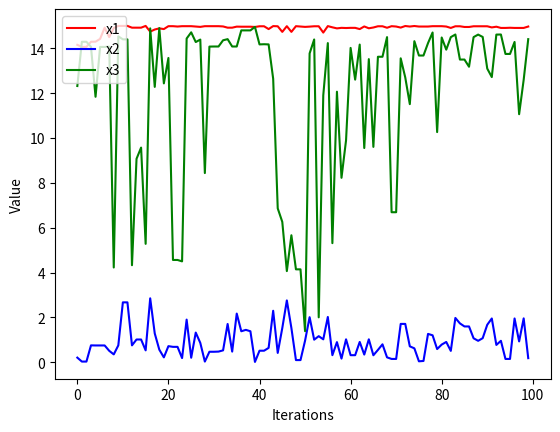
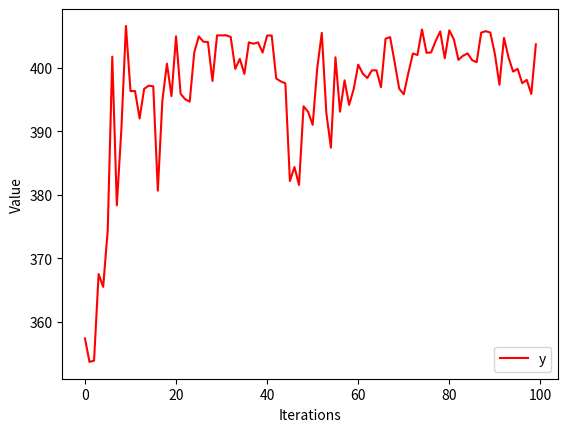

Here is the Python script that generated these plots, in order:
import numpy as np
import matplotlib.pyplot as plt
import math
import random
import copy

# The function of encoding
def EncodeGenes(numGenes, integerbit, decimalbit, gene):
    for i in range(numGenes):
        integer_n = random.randint(0, integerbit)
        decimal_n = random.randint(0, decimalbit)

        if integer_n > 0:
            for j in range(integer_n):
                pos = random.randint(0, integerbit-1)
                gene[i][pos] = 1
        if decimal_n > 0:
            for j in range(decimal_n):
                pos = random.randint(integerbit, integerbit+decimalbit-1)
                gene[i][pos] = 1
    return gene

# The function of decoding
def DecodeGenes(numGenes, integerbit, decimalbit, gene):
    toFloat = []
    for i in range(numGenes):
        sum = 0
        for j in range(integerbit+decimalbit):
            pownum = (integerbit-1)-j
            sum += gene[i][j]*math.pow(2, pownum)

        toFloat.append(sum)

    return toFloat

# The function for fitness
def Fitness(value):
    x1 = value[0]
    x2 = value[1]
    x3 = value[2]
    fit = 2*x1*x1-3*x2*x2-4*x1+5*x2+x3

    return fit

# The function of creating the roulette
# Compared to traditional roulette, I improved the benchmark. Weights were calculated using # the minimum fitness of each batch of gene as the reference value.
def CreateRoulette(numGenes, mode, genes, values, fitnesses):
    if mode == 1:  # Mode for 1, which means the maximum value is evaluated
        total = numGenes
        sumfitness = 0
        i = 0
        while i < total:
            # Delete the individuals whose fitness is less than 0 or value more than 15
            if fitnesses[i] <= 0 or max(values[i]) > 15:
                del genes[i]
                del values[i]
                del fitnesses[i]
                i = i-1
                total = total-1
            i = i+1

        standard = min(fitnesses)
        i = 0
        while i < len(genes):
            sumfitness += (fitnesses[i]-standard)
            i = i+1

        boundary = [0]
        sumweight = 0
        i = 0
        while i < total:  # Create the lower bound of the roulette
            weight = (fitnesses[i]-standard)/sumfitness
            sumweight += weight
            boundary.append(sumweight)
            i = i+1
        boundary[-1] = 1.0  # Create the upper bound of the roulette

    else:  # Mode for 0, which means the minimum value is evaluated
        total = numGenes
        sumfitness = 0
        i = 0
        while i < total:
            # Delete the individuals whose fitness is more than 0 or value more than 15
            if fitnesses[i] <= 0 or max(values[i]) > 15:
                del genes[i]
                del values[i]
                del fitnesses[i]
                i = i-1
                total = total-1
            i = i+1

        standard = max(fitnesses)
        i = 0
        while i < len(genes):
            sumfitness += math.fabs(fitnesses[i]-standard)
            i = i+1

        boundary = [0]
        sumweight = 0
        i = 0
        while i < total:  # Create the lower bound of the roulette
            absfitness = math.fabs(fitnesses[i]-standard)
            weight = absfitness/sumfitness
            sumweight += weight
            boundary.append(sumweight)
            i = i+1
        boundary[-1] = 1.0  # Create the upper bound of the roulette

    return boundary, genes, values, fitnesses

#  The Roulette function to screen individuals with high fitness
def SelectFromRoulette(selecttimes, boundary, genes, values, fitnesses):
    bin = len(boundary)
    allSelect = list(range(bin-1))
    waitForSelect = []
    for i in range(selecttimes):
        ran = np.random.rand(1)

        index = -1

        for j in range(bin):
            if ran[0] > boundary[j] and ran[0] <= boundary[j+1]:
                index = j
            if index != -1:
                waitForSelect.append(index)
                break

    waitForSelect = list(set(waitForSelect))  # Remove duplicate individuals from the list
    for i in waitForSelect:
        allSelect.remove(i)

    genes = [genes[i] for i in range(0, len(genes), 1) if i not in allSelect]
    values = [values[i] for i in range(0, len(values), 1) if i not in allSelect]
    fitnesses = [fitnesses[i] for i in range(0, len(fitnesses), 1) if i not in allSelect]

    return genes, values, fitnesses

# The function of chromosomal cross: a randomly generated cross of two points. For the two # generated random points, the crossover mode needs to be generated.
def CrossGene(numGenes, genes, totalbit, crosstimes = 3, RateOfModel = 0.7):
    for i in range(numGenes):
        x1 = genes[i][0]
        x2 = genes[i][1]
        x3 = genes[i][2]
        x = [x1, x2, x3]
        for j in range(crosstimes):
            indexa = 0
            indexb = 0
            while indexa == indexb:
                indexa = random.randint(0, crosstimes-1)
                indexb = random.randint(0, crosstimes-1)

            posa = 0
            posb = 0
            while posa == posb:
                posa = random.randint(0, totalbit-1)
                posb = random.randint(0, totalbit-1)
            if posa < posb:
                posa, posb = posb, posa

            modepro = np.random.rand(1)  # Select the crossover mode randomly
            if modepro >= RateOfModel:
                mode = 1  # Intersect the outside part
            else:
                mode = 0  # Intersect the inside part

            tempx1 = x[indexa]
            tempx2 = x[indexb]
            tempx = copy.deepcopy(tempx1)
            if mode == 0:
                tempx1[posa:posb+1] = tempx2[posa:posb+1]
                tempx2[posa:posb+1] = tempx[posa:posb+1]
                x[indexa] = tempx1
                x[indexb] = tempx2
            if mode == 1:
                tempx1[0:posa+1] = tempx2[0:posa+1]
                tempx1[posb:totalbit] = tempx2[posb:totalbit]
                tempx2[0:posa+1] = tempx[0:posa+1]
                tempx2[posb:totalbit] = tempx[posb:totalbit]
                x[indexa] = tempx1
                x[indexb] = tempx2

        x = np.array(x)
        genes[i] = x

    return genes

# The function for chromosome random variation
def MutateGene(numGenes, genes, totalbit, genesnumber = 3):
    for i in range(numGenes):
        index = random.randint(0, genesnumber-1)
        pos = random.randint(0, totalbit-1)

        if genes[i][index][pos] == 0:
            genes[i][index][pos] = 1
        else:
            genes[i][index][pos] = 0

    return genes

# The function for breeding
def Inherit(numGenes, genes, totalbit, genesnumber = 3):
    for i in range(numGenes):
        father = -1
        mother = -1
        while father == mother:
            father = random.randint(0, numGenes-1)
            mother = random.randint(0, numGenes-1)

        fathergenes = random.randint(1, genesnumber-1)
        mothergenes = genesnumber - fathergenes

        allindex = list(range(genesnumber))
        fatherindex = []
        motherindex = []
        childx1 = np.zeros((totalbit), dtype=int)
        childx2 = np.zeros((totalbit), dtype=int)
        childx3 = np.zeros((totalbit), dtype=int)
        child = np.array([childx1, childx2, childx3])
        if mothergenes == 1:
            motherindex.append(random.randint(0, genesnumber-1))
            fatherindex = copy.deepcopy(allindex)
            fatherindex.remove(motherindex[0])
            child[motherindex[0]] = genes[mother][motherindex[0]]
            child[fatherindex[0]] = genes[father][fatherindex[0]]
            child[fatherindex[1]] = genes[father][fatherindex[1]]
            child = np.array(child)
            genes.append(child)
        else:
            fatherindex.append(random.randint(0, genesnumber-1))
            motherindex = copy.deepcopy(allindex)
            motherindex.remove(fatherindex[0])
            child[fatherindex[0]] = genes[father][fatherindex[0]]
            child[motherindex[0]] = genes[mother][motherindex[0]]
            child[motherindex[1]] = genes[mother][motherindex[1]]
            child = np.array(child)
            genes.append(child)

    return genes

if __name__ == '__main__':
    Integer_Bit = 4  # The number of digits in the integral part of genes
    Decimal_Bit = 8  # The number of digits in the decimal part of genes
    Total_Bit = Integer_Bit+Decimal_Bit  # The total number of digits of genes
    Genes_Number = 3  # The number of genes contained in each individual
    Initial_Genes = 100  # The number of individuals in a primary population
    Iteration = 100  # The number of iterations
    RateOfStay = 3  # The ratio of population retention
    RateOfSelect = 1.1  # The ratio of select times
    TheMAX = True
    TheMin = False

    # Record the extreme value after each iteration
    Record_x1 = []
    Record_x2 = []
    Record_x3 = []
    Record_y = []

    # Set the iteration Mode, Mode=1 for the maximum value and Mode=0 for the minimum value
    if TheMAX is True and TheMin is False:
        Mode = 1
    elif TheMAX is False and TheMin is True:
        Mode = 0

    allGene = []  # Store the genotypes of all the individuals in the population
    for i in range(Initial_Genes):
        x1 = np.zeros((Total_Bit), dtype=int)
        x2 = np.zeros((Total_Bit), dtype=int)
        x3 = np.zeros((Total_Bit), dtype=int)
        gene = np.array([x1, x2, x3])
        allGene.append(gene)

    for i in range(Initial_Genes):
        allGene[i] = EncodeGenes(Genes_Number, Integer_Bit, Decimal_Bit, allGene[i])

    it = 0
    while it < Iteration:
        allValue = []  # Store the phenotypes of all individuals in the population
        allFitness = []  # Store the fitness of all individuals in the population

        # Find the phenotype of the gene
        Num_Genes = len(allGene)
        for i in range(Num_Genes):
            value = DecodeGenes(Genes_Number, Integer_Bit, Decimal_Bit, allGene[i])
            value = np.array(value)
            allValue.append(value)

        # Assess the fitness of individuals in the population
        Num_Genes = len(allGene)
        for i in range(Num_Genes):
            y = Fitness(allValue[i])
            allFitness.append(y)

        # The natural selection
        Num_Genes = len(allGene)
        boundary, allGene, allValue, allFitness = CreateRoulette(Num_Genes, Mode, allGene, allValue, allFitness)
        Num_Genes = len(allGene)
        select_times = math.ceil(Num_Genes*RateOfSelect)
        allGene, allValue, allFitness = SelectFromRoulette(select_times, boundary, allGene, allValue, allFitness)

        # Reduce the population and keep it constant
        if len(allGene) > Initial_Genes*RateOfStay:
            allGene = allGene[0:Initial_Genes]
            allValue = allValue[0:Initial_Genes]
            allFitness = allFitness[0:Initial_Genes]

        # Update recorders
        if Mode == 1:
            Index = allFitness.index(max(allFitness))
            Record_x1.append(allValue[Index][0])
            Record_x2.append(allValue[Index][1])
            Record_x3.append(allValue[Index][2])
            Record_y.append(allFitness[Index])
        else:
            Index = allFitness.index(min(allFitness))
            Record_x1.append(allValue[Index][0])
            Record_x2.append(allValue[Index][1])
            Record_x3.append(allValue[Index][2])
            Record_y.append(allFitness[Index])

        # chromosomal crossing
        Num_Genes = len(allGene)
        allparentGene = allGene
        allparentGene = CrossGene(Num_Genes, allparentGene, Total_Bit)

        # Chromosomal variation
        Num_Genes = len(allparentGene)
        allparentGene = MutateGene(Num_Genes, allparentGene, Total_Bit)

        # Population generation
        Num_Genes = len(allparentGene)
        allparentGene = Inherit(Num_Genes, allparentGene, Total_Bit)
        allGene = allGene+allparentGene

        # Update iterator
        it = it+1

    if Mode == 1:
        MAX_Index = Record_y.index(max(Record_y))
        x1 = Record_x1[MAX_Index]
        x2 = Record_x2[MAX_Index]
        x3 = Record_x3[MAX_Index]
        y = Record_y[MAX_Index]
        print(x1)
        print(x2)
        print(x3)
        print(y)
    else:
        MIN_Index = Record_y.index(min(Record_y))
        x1 = Record_x1[MIN_Index]
        x2 = Record_x2[MIN_Index]
        x3 = Record_x3[MIN_Index]
        y = Record_y[MIN_Index]
        print(x1)
        print(x2)
        print(x3)
        print(y)

    # Data visualization
    plt.figure()
    plt.plot(Record_x1, 'r', Record_x2, 'b', Record_x3, 'g')
    plt.xlabel('Iterations')
    plt.ylabel('Value')
    plt.legend(['x1', 'x2', 'x3'], loc='upper left')
    plt.figure()
    plt.plot(Record_y, 'r')
    plt.xlabel('Iterations')
    plt.ylabel('Value')
    plt.legend(['y'], loc='best')
    plt.show()
